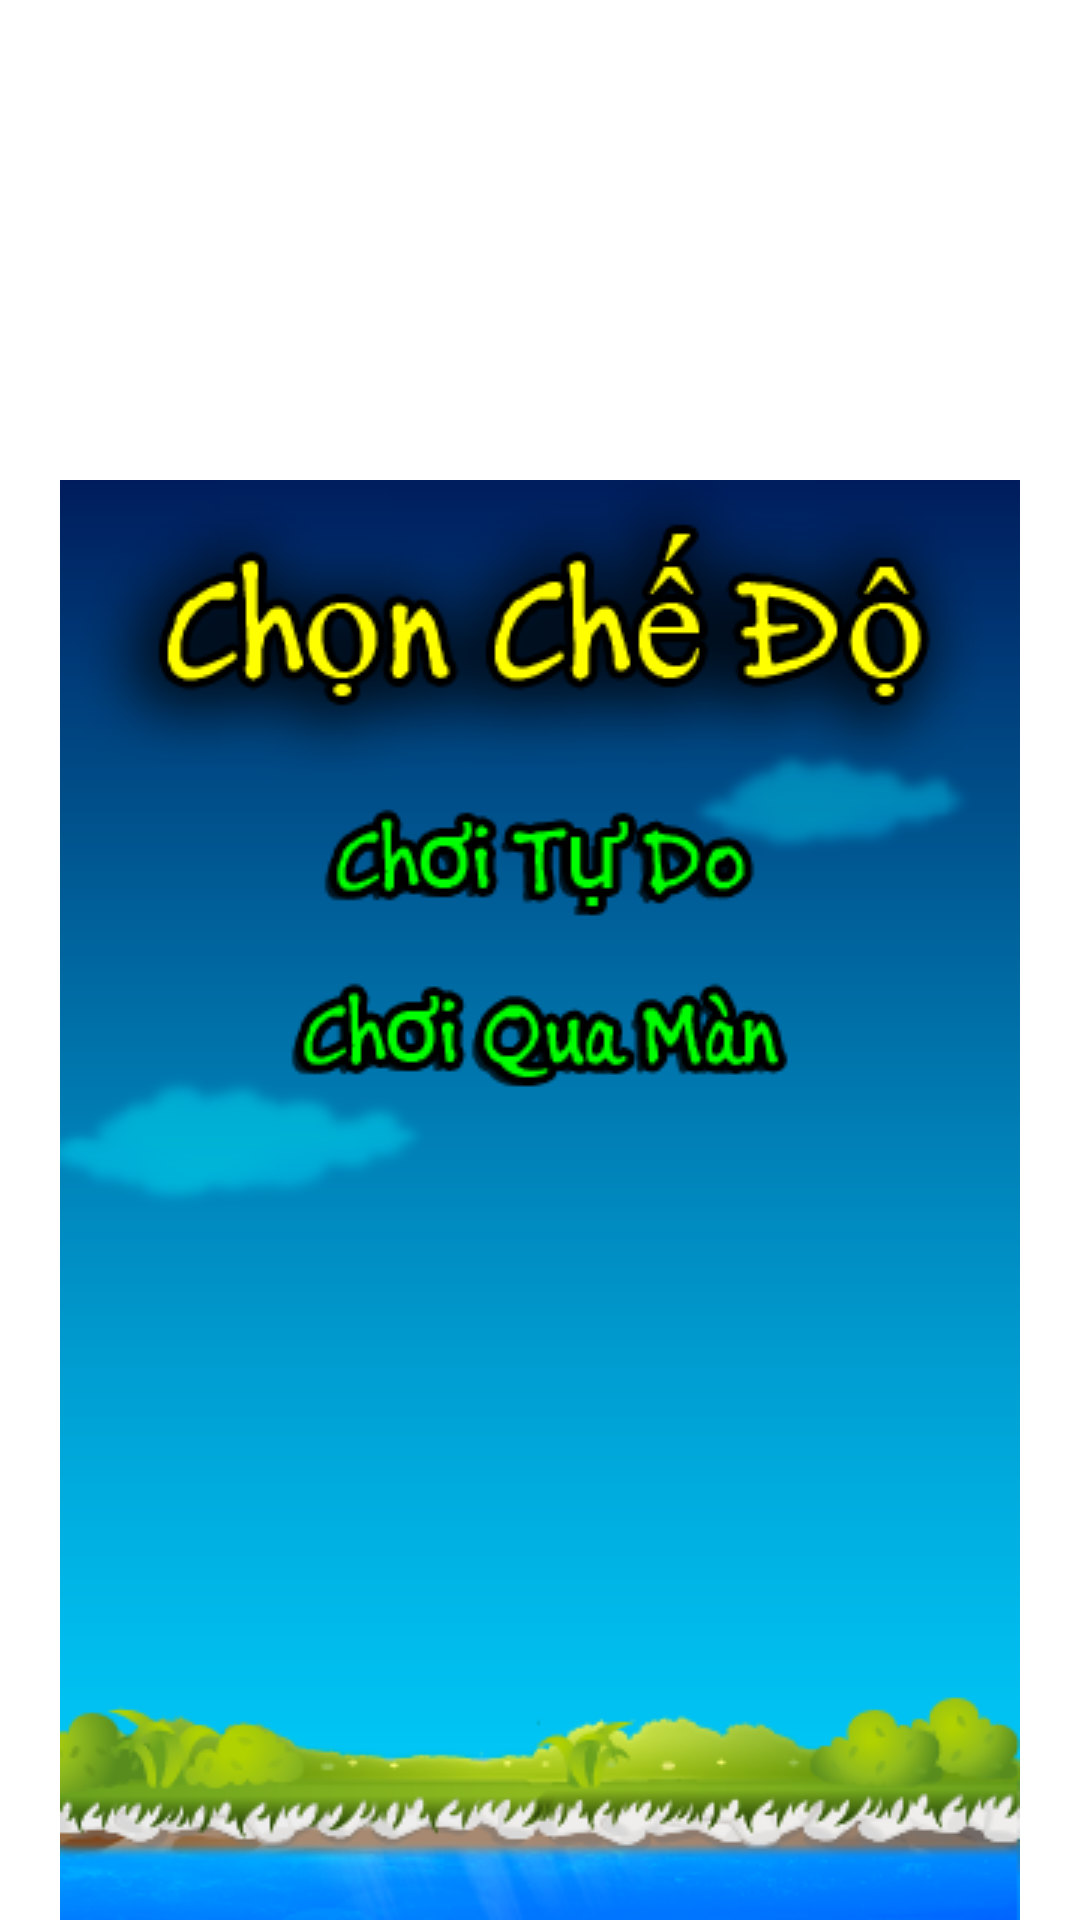

Android layout source for this screen:
<!-- AndroidManifest.xml: fallback theme Theme.MaterialComponents.DayNight.NoActionBar -->
<!-- res/layout/chonchedochoi.xml -->
<?xml version="1.0" encoding="utf-8"?>
<RelativeLayout xmlns:android="http://schemas.android.com/apk/res/android"
    xmlns:app="http://schemas.android.com/apk/res/com.likeapp.sukudo"
    android:layout_width="fill_parent"
    android:layout_height="fill_parent"
    android:gravity="center_horizontal"
    android:orientation="vertical" >

    <RelativeLayout
        android:id="@+id/relativeLayout1"
        android:layout_width="wrap_content"
        android:layout_height="wrap_content"
        android:layout_alignParentBottom="true"
        android:layout_alignParentLeft="true"
        android:orientation="vertical" >

        <ImageView
            android:id="@+id/ImageViewBackGroundChonCheDoChoi"
            android:layout_width="wrap_content"
            android:layout_height="wrap_content"
            android:src="@drawable/chonchedobg" />

        <Button
            android:id="@+id/ButtonChoiTuDo"
            android:layout_width="wrap_content"
            android:layout_height="wrap_content"
            android:layout_alignParentTop="true"
            android:layout_centerHorizontal="true"
            android:layout_marginTop="100dp"
            android:background="@drawable/textchoitudogreen" />
        
        <Button
            android:id="@+id/ButtonChoiQuaMan"
            android:layout_width="wrap_content"
            android:layout_height="wrap_content"
            android:layout_alignLeft="@+id/ButtonChoiTuDo"
            android:layout_below="@+id/ButtonChoiTuDo"
            android:layout_marginTop="10dp"
            android:background="@drawable/textchoiquamangreen" />

    </RelativeLayout>

</RelativeLayout>
<!-- resources referenced by this layout -->
<resources>
  <!-- drawable chonchedobg: png bitmap (drawable, 53664 bytes) -->
  <!-- drawable textchoiquamangreen: png bitmap (drawable, 5823 bytes) -->
  <!-- drawable textchoitudogreen: png bitmap (drawable, 5500 bytes) -->
</resources>
